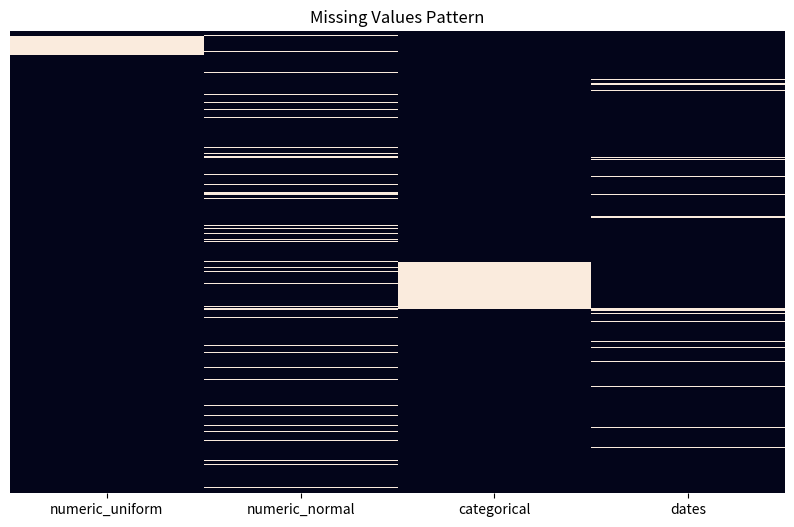
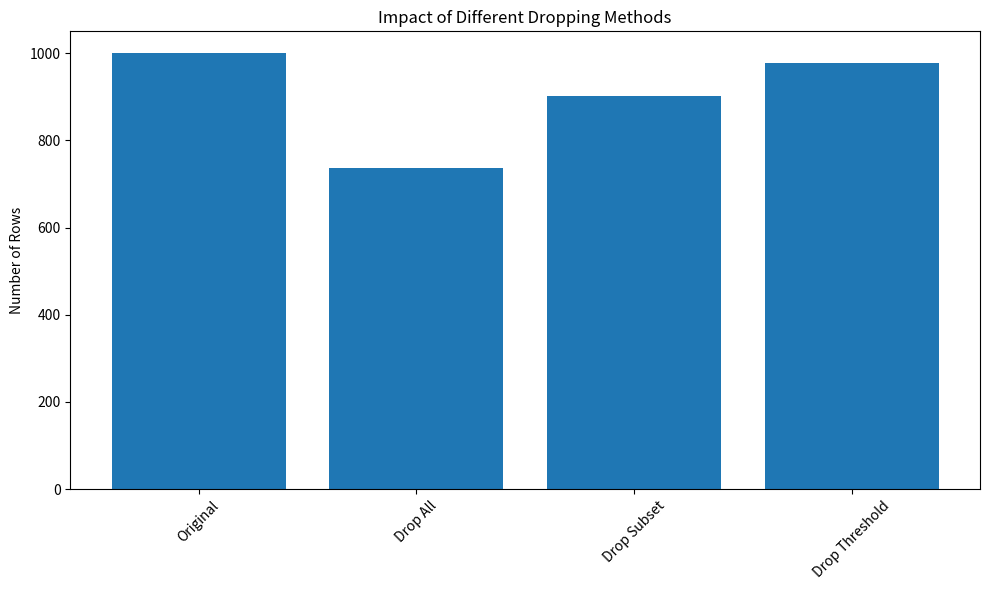
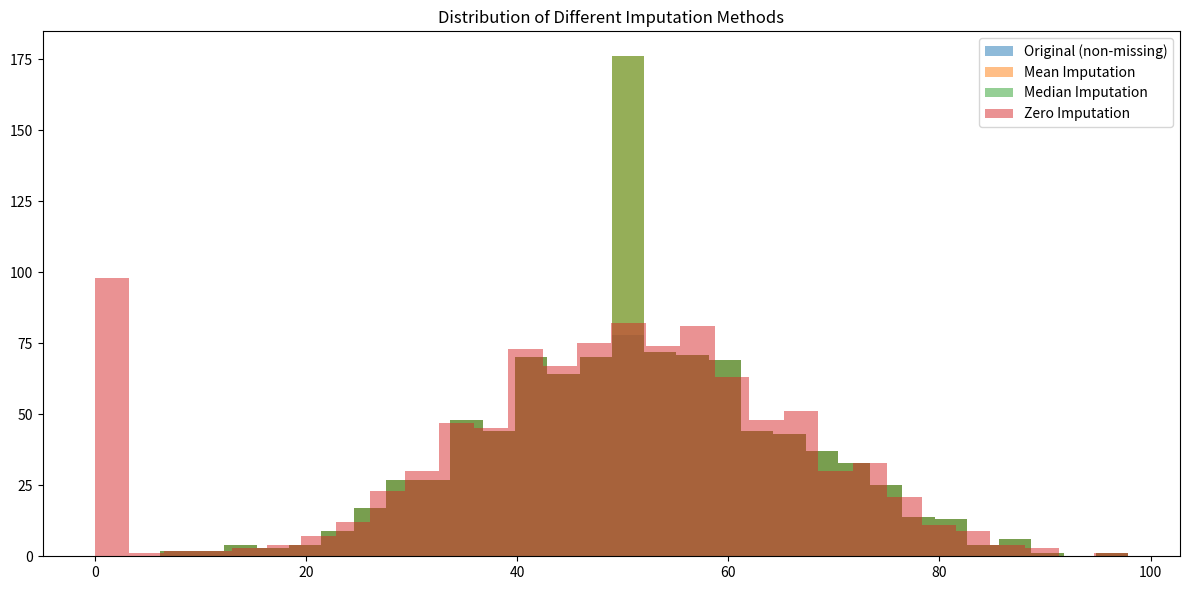
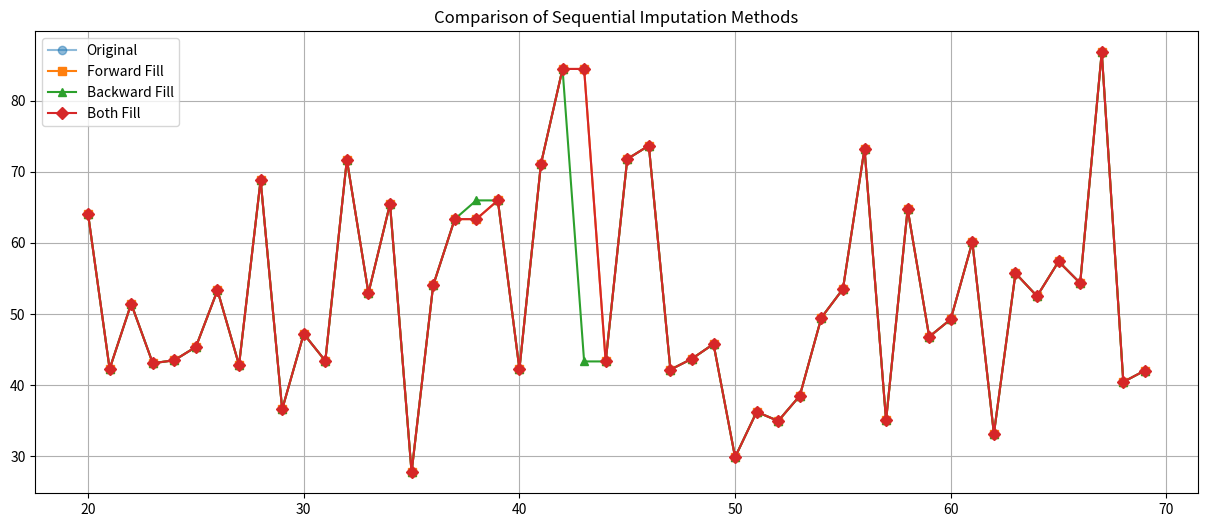
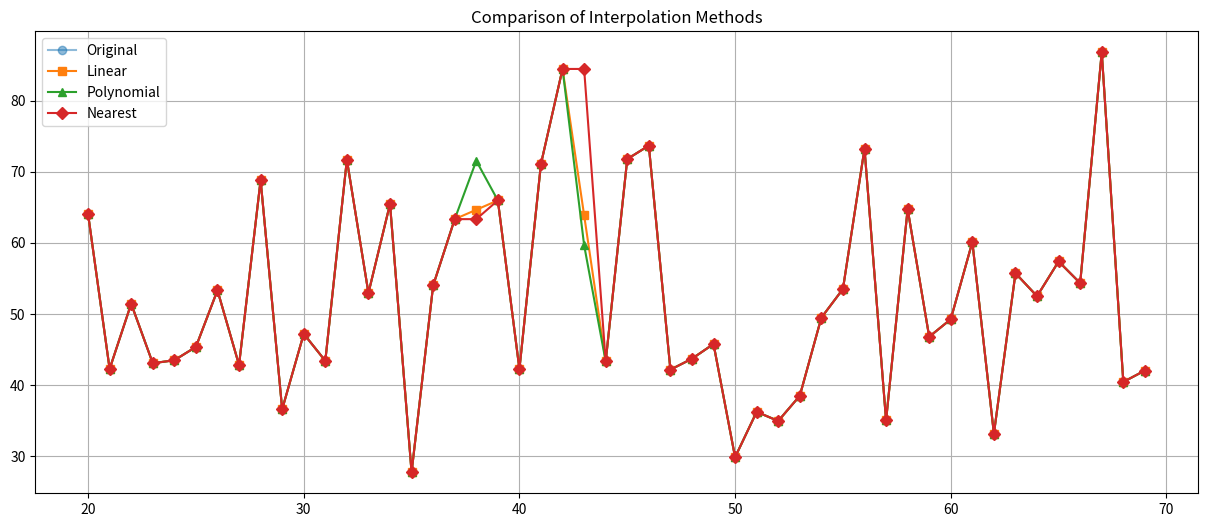
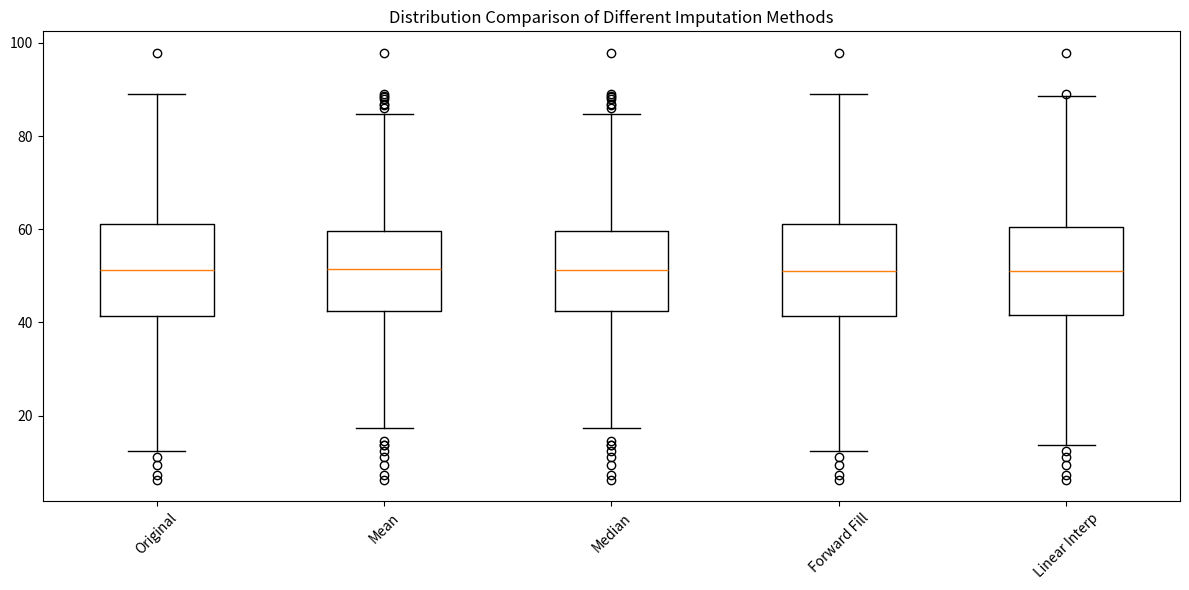

Generate these figures, in order, with matplotlib:
#!/usr/bin/env python
# coding: utf-8

# In[ ]:


import pandas as pd
import numpy as np
import matplotlib.pyplot as plt
import seaborn as sns

# Set random seed for reproducibility
np.random.seed(42)
n_samples = 1000

# Generate data with intentional missing values
data = {
    'numeric_uniform': np.random.uniform(0, 100, n_samples),
    'numeric_normal': np.random.normal(50, 15, n_samples),
    'categorical': np.random.choice(['A', 'B', 'C', 'D'], n_samples),
    'dates': pd.date_range(start='2023-01-01', periods=n_samples, freq='D')
}

df = pd.DataFrame(data)

# Introduce missing values with different patterns
df.loc[10:50, 'numeric_uniform'] = np.nan  # Consecutive missing
df.loc[np.random.choice(n_samples, 100), 'numeric_normal'] = np.nan  # Random missing
df.loc[500:600, 'categorical'] = np.nan  # Block missing
df.loc[np.random.choice(n_samples, 50), 'dates'] = pd.NaT  # Time missing

print("Dataset with missing values:")
print(df.head(10))
print("\nMissing value summary:")
print(df.isnull().sum())

# Visualize missing values pattern
plt.figure(figsize=(10, 6))
sns.heatmap(df.isnull(), yticklabels=False, cbar=False)
plt.title('Missing Values Pattern')
plt.show()


# In[ ]:


# Removing Missing Values
# =============================
"""
Demonstrate different ways to remove missing values from the dataset.
"""

print("Original shape:", df.shape)

# Method 1: Remove all rows with any missing values
df_dropped_all = df.dropna()
print("\nShape after dropping all rows with any missing values:", df_dropped_all.shape)

# Method 2: Remove rows with missing values in specific columns
df_dropped_subset = df.dropna(subset=['numeric_normal'])
print("Shape after dropping rows with missing numeric_normal:", df_dropped_subset.shape)

# Method 3: Keep rows with at least n non-null values
df_dropped_thresh = df.dropna(thresh=3)
print("Shape after keeping rows with at least 3 non-null values:", df_dropped_thresh.shape)

# Visualize results
methods = ['Original', 'Drop All', 'Drop Subset', 'Drop Threshold']
counts = [len(df), len(df_dropped_all), len(df_dropped_subset), len(df_dropped_thresh)]

plt.figure(figsize=(10, 6))
plt.bar(methods, counts)
plt.title('Impact of Different Dropping Methods')
plt.ylabel('Number of Rows')
plt.xticks(rotation=45)
plt.tight_layout()
plt.show()


# In[ ]:


# Simple Imputation Methods
# ==============================
"""
Demonstrate simple imputation methods using basic statistics.
"""

# Create copies for different imputation methods
df_mean = df.copy()
df_median = df.copy()
df_mode = df.copy()
df_constant = df.copy()

# Mean imputation
df_mean['numeric_normal'] = df['numeric_normal'].fillna(df['numeric_normal'].mean())

# Median imputation
df_median['numeric_normal'] = df['numeric_normal'].fillna(df['numeric_normal'].median())

# Mode imputation for categorical
df_mode['categorical'] = df['categorical'].fillna(df['categorical'].mode()[0])

# Constant imputation
df_constant['numeric_normal'] = df['numeric_normal'].fillna(0)

# Visualize numeric imputation results
plt.figure(figsize=(12, 6))
plt.hist(df['numeric_normal'].dropna(), bins=30, alpha=0.5, label='Original (non-missing)')
plt.hist(df_mean['numeric_normal'], bins=30, alpha=0.5, label='Mean Imputation')
plt.hist(df_median['numeric_normal'], bins=30, alpha=0.5, label='Median Imputation')
plt.hist(df_constant['numeric_normal'], bins=30, alpha=0.5, label='Zero Imputation')
plt.title('Distribution of Different Imputation Methods')
plt.legend()
plt.tight_layout()
plt.show()


# In[ ]:


# Sequential Imputation Methods
# =================================
"""
Demonstrate forward fill and backward fill methods.
"""

# Create copy for sequential imputation
df_seq = df.copy()

# Forward fill
df_seq['forward_fill'] = df_seq['numeric_normal'].copy()
df_seq['forward_fill'] = df_seq['forward_fill'].ffill()

# Backward fill
df_seq['backward_fill'] = df_seq['numeric_normal'].copy()
df_seq['backward_fill'] = df_seq['backward_fill'].bfill()

# Combine both methods
df_seq['both_fill'] = df_seq['numeric_normal'].copy()
df_seq['both_fill'] = df_seq['both_fill'].ffill().bfill()

# Visualize sequential imputation
plt.figure(figsize=(15, 6))
sample_range = slice(20, 70)  # Select a range with missing values

plt.plot(df_seq.index[sample_range], 
         df_seq['numeric_normal'].iloc[sample_range], 
         'o-', label='Original', alpha=0.5)
plt.plot(df_seq.index[sample_range], 
         df_seq['forward_fill'].iloc[sample_range], 
         's-', label='Forward Fill')
plt.plot(df_seq.index[sample_range], 
         df_seq['backward_fill'].iloc[sample_range], 
         '^-', label='Backward Fill')
plt.plot(df_seq.index[sample_range], 
         df_seq['both_fill'].iloc[sample_range], 
         'D-', label='Both Fill')

plt.title('Comparison of Sequential Imputation Methods')
plt.legend()
plt.grid(True)
plt.show()


# In[ ]:


# Interpolation Methods
# ==========================
"""
Demonstrate different interpolation methods for handling missing values.
"""

# Create copy for interpolation
df_interp = df.copy()

# Linear interpolation
df_interp['linear'] = df_interp['numeric_normal'].interpolate(method='linear')

# Polynomial interpolation
df_interp['polynomial'] = df_interp['numeric_normal'].interpolate(method='polynomial', order=2)

# Nearest interpolation
df_interp['nearest'] = df_interp['numeric_normal'].interpolate(method='nearest')

# Visualize interpolation methods
plt.figure(figsize=(15, 6))
sample_range = slice(20, 70)  # Select a range with missing values

plt.plot(df_interp.index[sample_range], 
         df_interp['numeric_normal'].iloc[sample_range], 
         'o-', label='Original', alpha=0.5)
plt.plot(df_interp.index[sample_range], 
         df_interp['linear'].iloc[sample_range], 
         's-', label='Linear')
plt.plot(df_interp.index[sample_range], 
         df_interp['polynomial'].iloc[sample_range], 
         '^-', label='Polynomial')
plt.plot(df_interp.index[sample_range], 
         df_interp['nearest'].iloc[sample_range], 
         'D-', label='Nearest')

plt.title('Comparison of Interpolation Methods')
plt.legend()
plt.grid(True)
plt.show()


# In[ ]:


# Statistical Comparison
# ==========================
"""
Compare statistical properties of different imputation methods.
"""

stats_df = pd.DataFrame({
    'Original': df['numeric_normal'].dropna().describe(),
    'Mean': df_mean['numeric_normal'].describe(),
    'Median': df_median['numeric_normal'].describe(),
    'Forward Fill': df_seq['forward_fill'].describe(),
    'Linear Interp': df_interp['linear'].describe()
})

print("Statistical Comparison of Different Methods:")
print(stats_df)

# Visualize distributions
plt.figure(figsize=(12, 6))
methods = ['Original', 'Mean', 'Median', 'Forward Fill', 'Linear Interp']
data = [df['numeric_normal'].dropna(),
        df_mean['numeric_normal'],
        df_median['numeric_normal'],
        df_seq['forward_fill'],
        df_interp['linear']]

plt.boxplot(data, tick_labels=methods)
plt.title('Distribution Comparison of Different Imputation Methods')
plt.xticks(rotation=45)
plt.tight_layout()
plt.show()


# In[ ]:




